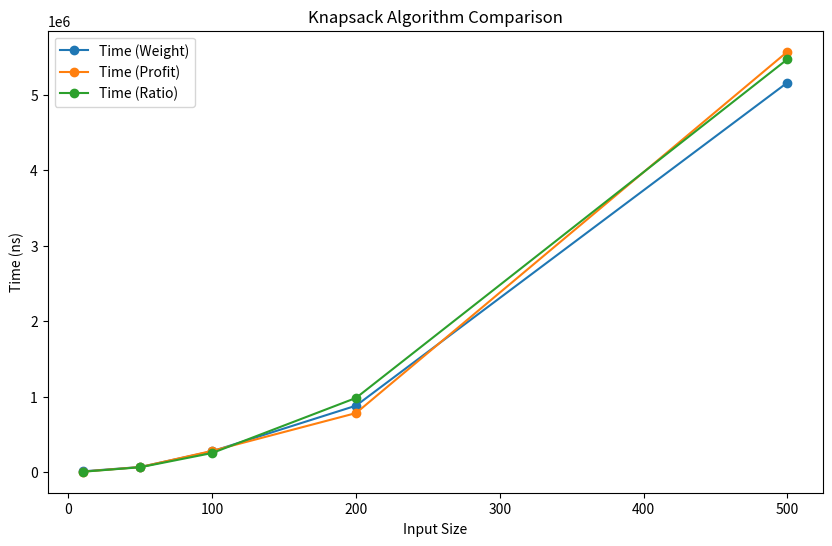

Python code for this plot:
import matplotlib.pyplot as plt

# Input sizes and corresponding times in nanoseconds
input_sizes = [10, 50, 100, 200, 500]
time_weight = [10750, 68210, 276650, 880390, 5159290]  # Replace these values with your actual data
time_profit = [6940, 67530, 282020, 782469, 5568139]  # Replace these values with your actual data
time_ratio = [5760, 65230, 253610, 983030, 5468410]   # Replace these values with your actual data

# Plotting the data
plt.figure(figsize=(10, 6))
plt.plot(input_sizes, time_weight, marker='o', label='Time (Weight)')
plt.plot(input_sizes, time_profit, marker='o', label='Time (Profit)')
plt.plot(input_sizes, time_ratio, marker='o', label='Time (Ratio)')

# Adding labels and title
plt.xlabel('Input Size')
plt.ylabel('Time (ns)')
plt.title('Knapsack Algorithm Comparison')
plt.legend()

# Display the plot
plt.show()